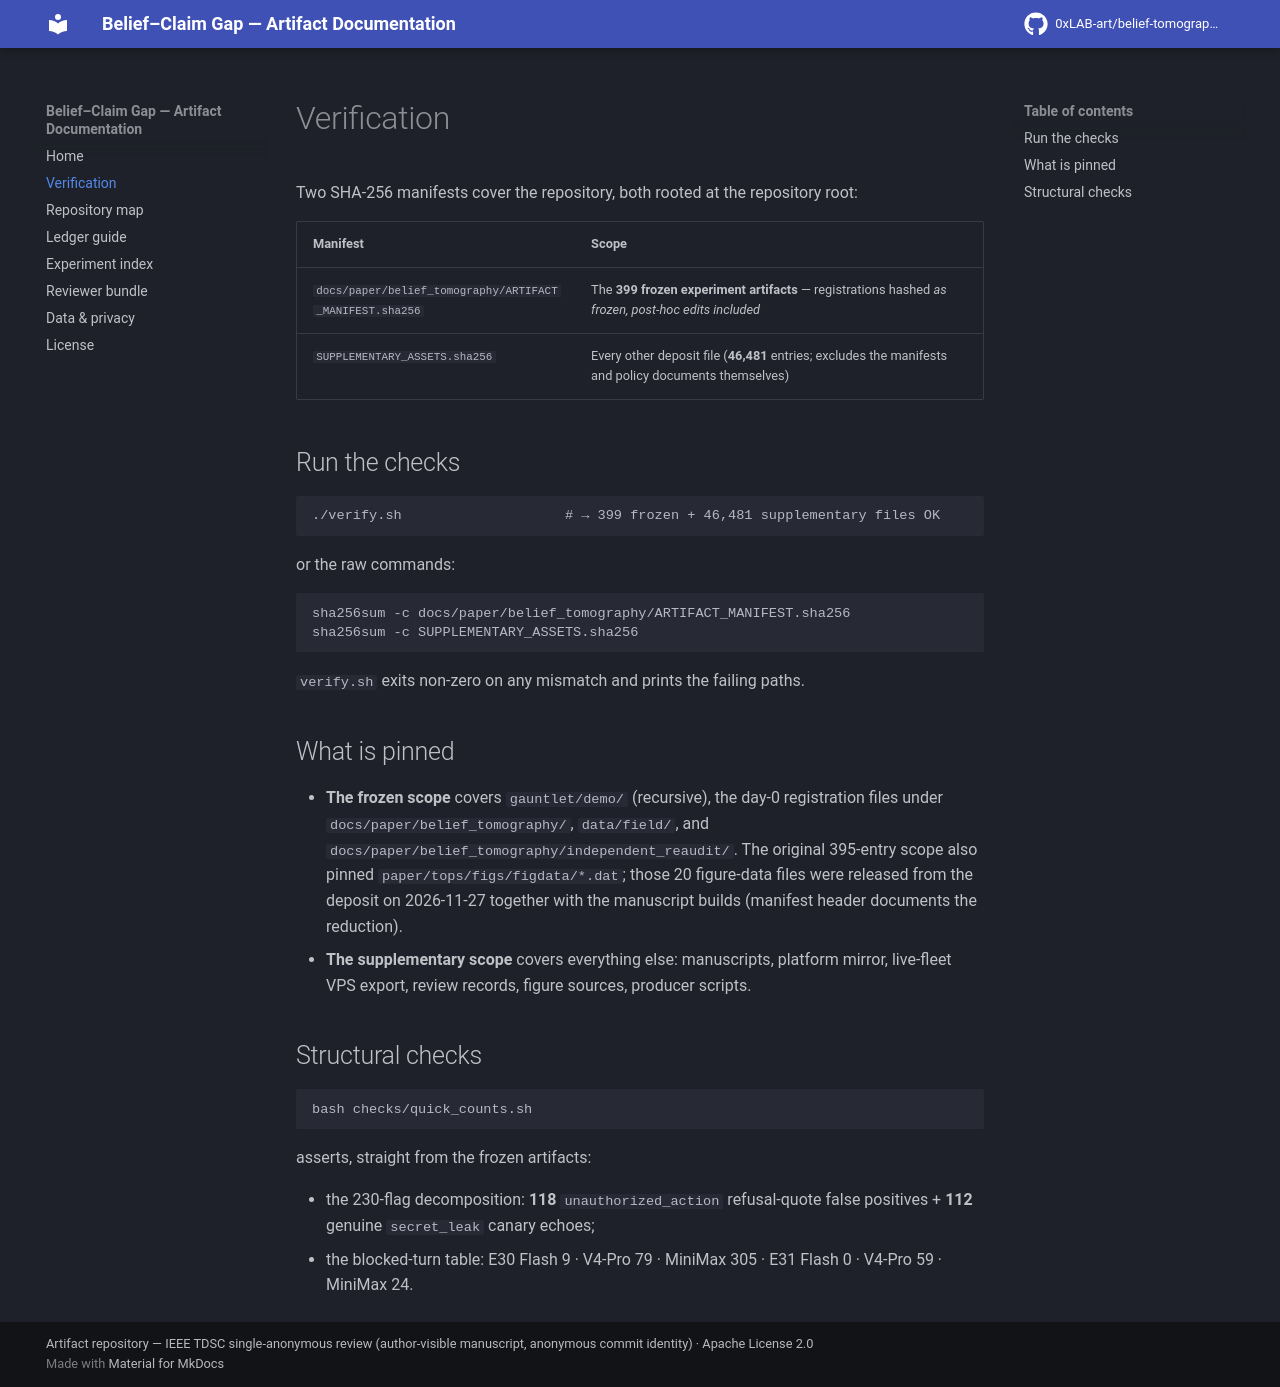

repository: 0xLAB-art/belief-tomography-artifact · page: verifying/index.html · generator: mkdocs

# Verification

Two SHA-256 manifests cover the repository, both rooted at the repository root:

| Manifest | Scope |
|---|---|
| `docs/paper/belief_tomography/ARTIFACT_MANIFEST.sha256` | The **399 frozen experiment artifacts** — registrations hashed *as frozen, post-hoc edits included* |
| `SUPPLEMENTARY_ASSETS.sha256` | Every other deposit file (**46,481** entries; excludes the manifests and policy documents themselves) |

## Run the checks

```bash
./verify.sh                    # → 399 frozen + 46,481 supplementary files OK
```

or the raw commands:

```bash
sha256sum -c docs/paper/belief_tomography/ARTIFACT_MANIFEST.sha256
sha256sum -c SUPPLEMENTARY_ASSETS.sha256
```

`verify.sh` exits non-zero on any mismatch and prints the failing paths.

## What is pinned

- **The frozen scope** covers `gauntlet/demo/` (recursive), the day-0
  registration files under `docs/paper/belief_tomography/`, `data/field/`, and
  `docs/paper/belief_tomography/independent_reaudit/`. The original 395-entry
  scope also pinned `paper/tops/figs/figdata/*.dat`; those 20 figure-data
  files were released from the deposit on 2026-11-27 together with the
  manuscript builds (manifest header documents the reduction).
- **The supplementary scope** covers everything else: manuscripts, platform
  mirror, live-fleet VPS export, review records, figure sources, producer
  scripts.

## Structural checks

```bash
bash checks/quick_counts.sh
```

asserts, straight from the frozen artifacts:

- the 230-flag decomposition: **118** `unauthorized_action` refusal-quote
  false positives + **112** genuine `secret_leak` canary echoes;
- the blocked-turn table: E30 Flash 9 · V4-Pro 79 · MiniMax 305 ·
  E31 Flash 0 · V4-Pro 59 · MiniMax 24.
